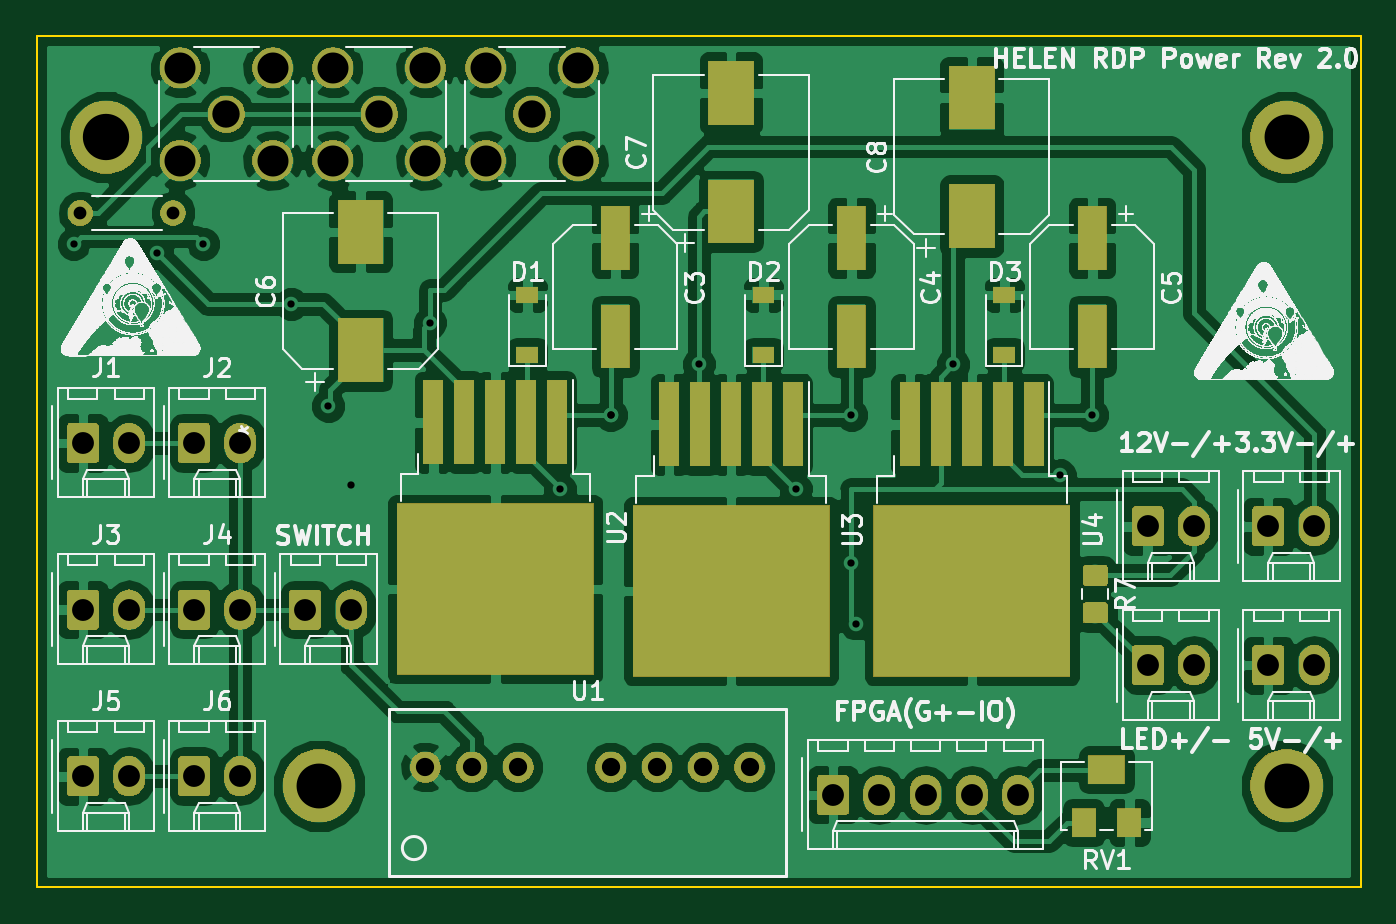
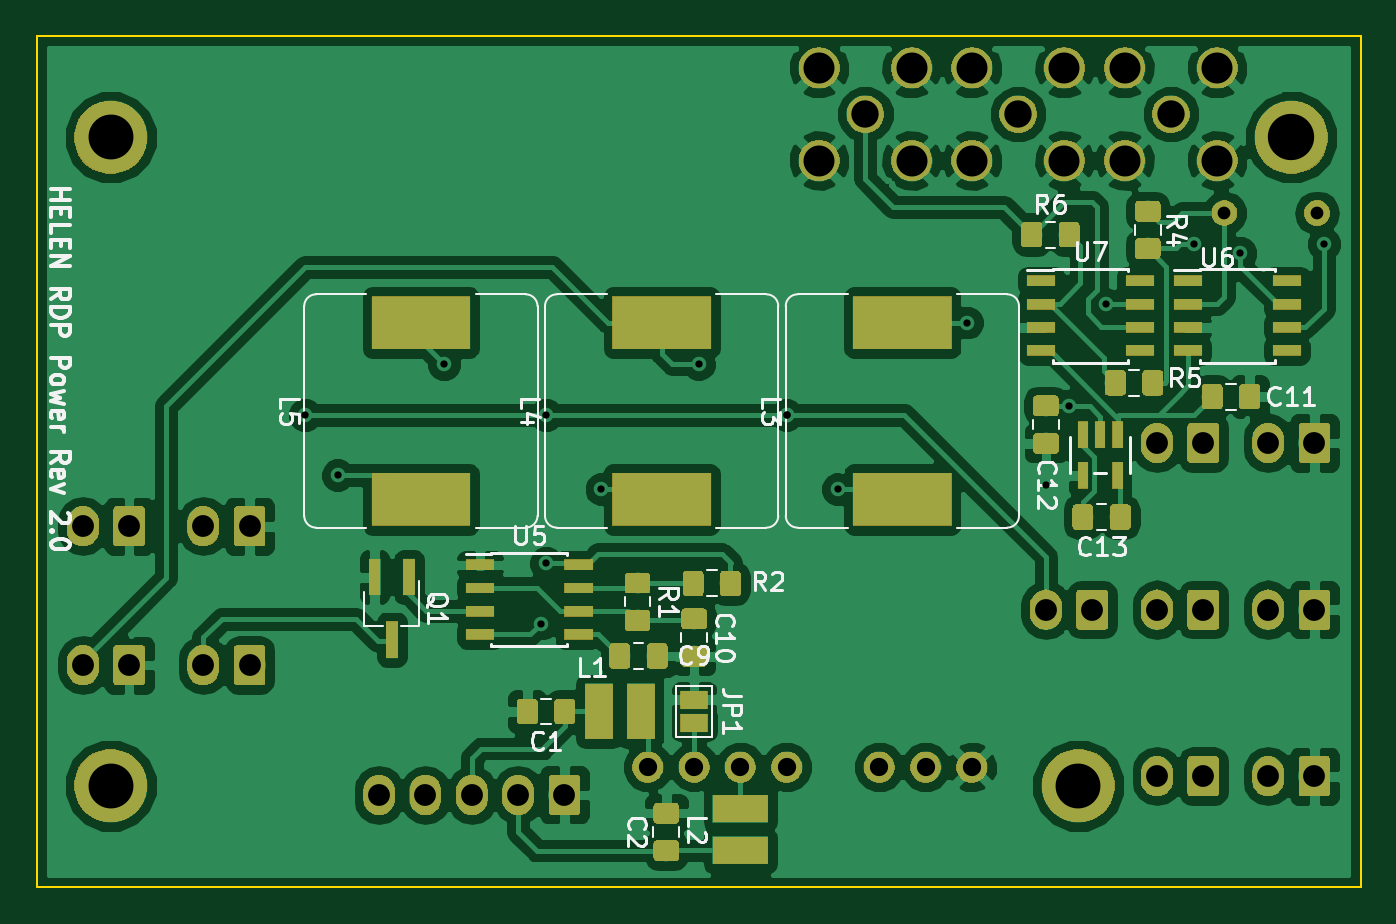
Circuit board: 10 layer files. Board 72.6 x 46.7 mm.
- bottom_copper: PowerRDP-B.Cu.gbr (196976 bytes)
- bottom_mask: PowerRDP-B.Mask.gbr (89387 bytes)
- paste: PowerRDP-B.Paste.gbr (44885 bytes)
- bottom_silk: PowerRDP-B.SilkS.gbr (24081 bytes)
- outline: PowerRDP-Edge.Cuts.gbr (875 bytes)
- top_copper: PowerRDP-F.Cu.gbr (162959 bytes)
- top_mask: PowerRDP-F.Mask.gbr (67555 bytes)
- paste: PowerRDP-F.Paste.gbr (5978 bytes)
- top_silk: PowerRDP-F.SilkS.gbr (1202284 bytes)
- drill: PowerRDP.drl (1107 bytes)

=== bottom_copper: PowerRDP-B.Cu.gbr (196976 bytes, source omitted) ===
=== bottom_mask: PowerRDP-B.Mask.gbr (89387 bytes, source omitted) ===
=== paste: PowerRDP-B.Paste.gbr (44885 bytes, source omitted) ===
=== bottom_silk: PowerRDP-B.SilkS.gbr (24081 bytes, source omitted) ===
=== outline: PowerRDP-Edge.Cuts.gbr ===
G04 #@! TF.GenerationSoftware,KiCad,Pcbnew,5.0.1*
G04 #@! TF.CreationDate,2019-02-21T21:56:02-06:00*
G04 #@! TF.ProjectId,PowerRDP,506F7765725244502E6B696361645F70,2*
G04 #@! TF.SameCoordinates,Original*
G04 #@! TF.FileFunction,Profile,NP*
%FSLAX46Y46*%
G04 Gerber Fmt 4.6, Leading zero omitted, Abs format (unit mm)*
G04 Created by KiCad (PCBNEW 5.0.1) date Thu 21 Feb 2019 09:56:02 PM CST*
%MOMM*%
%LPD*%
G01*
G04 APERTURE LIST*
%ADD10C,0.100000*%
G04 APERTURE END LIST*
D10*
X156464000Y-45212000D02*
X156464000Y-45720000D01*
X83820000Y-45212000D02*
X83820000Y-45720000D01*
X156464000Y-45720000D02*
X156464000Y-55880000D01*
X83820000Y-45212000D02*
X156464000Y-45212000D01*
X83820000Y-55880000D02*
X83820000Y-45720000D01*
X83820000Y-91948000D02*
X83820000Y-55880000D01*
X156464000Y-91948000D02*
X83820000Y-91948000D01*
X156464000Y-55880000D02*
X156464000Y-91948000D01*
M02*

=== top_copper: PowerRDP-F.Cu.gbr (162959 bytes, source omitted) ===
=== top_mask: PowerRDP-F.Mask.gbr (67555 bytes, source omitted) ===
=== paste: PowerRDP-F.Paste.gbr ===
G04 #@! TF.GenerationSoftware,KiCad,Pcbnew,5.0.1*
G04 #@! TF.CreationDate,2019-02-21T21:56:02-06:00*
G04 #@! TF.ProjectId,PowerRDP,506F7765725244502E6B696361645F70,2*
G04 #@! TF.SameCoordinates,Original*
G04 #@! TF.FileFunction,Paste,Top*
G04 #@! TF.FilePolarity,Positive*
%FSLAX46Y46*%
G04 Gerber Fmt 4.6, Leading zero omitted, Abs format (unit mm)*
G04 Created by KiCad (PCBNEW 5.0.1) date Thu 21 Feb 2019 09:56:02 PM CST*
%MOMM*%
%LPD*%
G01*
G04 APERTURE LIST*
%ADD10R,1.300000X1.600000*%
%ADD11R,2.000000X1.600000*%
%ADD12R,5.250000X4.550000*%
%ADD13R,1.100000X4.600000*%
%ADD14R,1.200000X0.900000*%
%ADD15R,1.600000X3.500000*%
%ADD16R,2.500000X3.500000*%
%ADD17C,0.100000*%
%ADD18C,1.150000*%
G04 APERTURE END LIST*
D10*
G04 #@! TO.C,RV1*
X141264000Y-88392000D03*
D11*
X142514000Y-85492000D03*
D10*
X143764000Y-88392000D03*
G04 #@! TD*
D12*
G04 #@! TO.C,U2*
X106210000Y-73152000D03*
X111760000Y-78002000D03*
X111760000Y-73152000D03*
X106210000Y-78002000D03*
D13*
X105585000Y-66427000D03*
X107285000Y-66427000D03*
X108985000Y-66427000D03*
X110685000Y-66427000D03*
X112385000Y-66427000D03*
G04 #@! TD*
G04 #@! TO.C,U3*
X125320000Y-66542000D03*
X123620000Y-66542000D03*
X121920000Y-66542000D03*
X120220000Y-66542000D03*
X118520000Y-66542000D03*
D12*
X119145000Y-78117000D03*
X124695000Y-73267000D03*
X124695000Y-78117000D03*
X119145000Y-73267000D03*
G04 #@! TD*
D13*
G04 #@! TO.C,U4*
X138528000Y-66542000D03*
X136828000Y-66542000D03*
X135128000Y-66542000D03*
X133428000Y-66542000D03*
X131728000Y-66542000D03*
D12*
X132353000Y-78117000D03*
X137903000Y-73267000D03*
X137903000Y-78117000D03*
X132353000Y-73267000D03*
G04 #@! TD*
D14*
G04 #@! TO.C,D1*
X110744000Y-62738000D03*
X110744000Y-59438000D03*
G04 #@! TD*
G04 #@! TO.C,D2*
X123698000Y-59436000D03*
X123698000Y-62736000D03*
G04 #@! TD*
G04 #@! TO.C,D3*
X136906000Y-62738000D03*
X136906000Y-59438000D03*
G04 #@! TD*
D15*
G04 #@! TO.C,C3*
X115570000Y-61722000D03*
X115570000Y-56322000D03*
G04 #@! TD*
G04 #@! TO.C,C4*
X128524000Y-56322000D03*
X128524000Y-61722000D03*
G04 #@! TD*
G04 #@! TO.C,C5*
X141732000Y-56322000D03*
X141732000Y-61722000D03*
G04 #@! TD*
D16*
G04 #@! TO.C,C6*
X101600000Y-62484000D03*
X101600000Y-55984000D03*
G04 #@! TD*
G04 #@! TO.C,C7*
X121920000Y-48364000D03*
X121920000Y-54864000D03*
G04 #@! TD*
G04 #@! TO.C,C8*
X135128000Y-55118000D03*
X135128000Y-48618000D03*
G04 #@! TD*
D17*
G04 #@! TO.C,R7*
G36*
X142374505Y-74251204D02*
X142398773Y-74254804D01*
X142422572Y-74260765D01*
X142445671Y-74269030D01*
X142467850Y-74279520D01*
X142488893Y-74292132D01*
X142508599Y-74306747D01*
X142526777Y-74323223D01*
X142543253Y-74341401D01*
X142557868Y-74361107D01*
X142570480Y-74382150D01*
X142580970Y-74404329D01*
X142589235Y-74427428D01*
X142595196Y-74451227D01*
X142598796Y-74475495D01*
X142600000Y-74499999D01*
X142600000Y-75150001D01*
X142598796Y-75174505D01*
X142595196Y-75198773D01*
X142589235Y-75222572D01*
X142580970Y-75245671D01*
X142570480Y-75267850D01*
X142557868Y-75288893D01*
X142543253Y-75308599D01*
X142526777Y-75326777D01*
X142508599Y-75343253D01*
X142488893Y-75357868D01*
X142467850Y-75370480D01*
X142445671Y-75380970D01*
X142422572Y-75389235D01*
X142398773Y-75395196D01*
X142374505Y-75398796D01*
X142350001Y-75400000D01*
X141449999Y-75400000D01*
X141425495Y-75398796D01*
X141401227Y-75395196D01*
X141377428Y-75389235D01*
X141354329Y-75380970D01*
X141332150Y-75370480D01*
X141311107Y-75357868D01*
X141291401Y-75343253D01*
X141273223Y-75326777D01*
X141256747Y-75308599D01*
X141242132Y-75288893D01*
X141229520Y-75267850D01*
X141219030Y-75245671D01*
X141210765Y-75222572D01*
X141204804Y-75198773D01*
X141201204Y-75174505D01*
X141200000Y-75150001D01*
X141200000Y-74499999D01*
X141201204Y-74475495D01*
X141204804Y-74451227D01*
X141210765Y-74427428D01*
X141219030Y-74404329D01*
X141229520Y-74382150D01*
X141242132Y-74361107D01*
X141256747Y-74341401D01*
X141273223Y-74323223D01*
X141291401Y-74306747D01*
X141311107Y-74292132D01*
X141332150Y-74279520D01*
X141354329Y-74269030D01*
X141377428Y-74260765D01*
X141401227Y-74254804D01*
X141425495Y-74251204D01*
X141449999Y-74250000D01*
X142350001Y-74250000D01*
X142374505Y-74251204D01*
X142374505Y-74251204D01*
G37*
D18*
X141900000Y-74825000D03*
D17*
G36*
X142374505Y-76301204D02*
X142398773Y-76304804D01*
X142422572Y-76310765D01*
X142445671Y-76319030D01*
X142467850Y-76329520D01*
X142488893Y-76342132D01*
X142508599Y-76356747D01*
X142526777Y-76373223D01*
X142543253Y-76391401D01*
X142557868Y-76411107D01*
X142570480Y-76432150D01*
X142580970Y-76454329D01*
X142589235Y-76477428D01*
X142595196Y-76501227D01*
X142598796Y-76525495D01*
X142600000Y-76549999D01*
X142600000Y-77200001D01*
X142598796Y-77224505D01*
X142595196Y-77248773D01*
X142589235Y-77272572D01*
X142580970Y-77295671D01*
X142570480Y-77317850D01*
X142557868Y-77338893D01*
X142543253Y-77358599D01*
X142526777Y-77376777D01*
X142508599Y-77393253D01*
X142488893Y-77407868D01*
X142467850Y-77420480D01*
X142445671Y-77430970D01*
X142422572Y-77439235D01*
X142398773Y-77445196D01*
X142374505Y-77448796D01*
X142350001Y-77450000D01*
X141449999Y-77450000D01*
X141425495Y-77448796D01*
X141401227Y-77445196D01*
X141377428Y-77439235D01*
X141354329Y-77430970D01*
X141332150Y-77420480D01*
X141311107Y-77407868D01*
X141291401Y-77393253D01*
X141273223Y-77376777D01*
X141256747Y-77358599D01*
X141242132Y-77338893D01*
X141229520Y-77317850D01*
X141219030Y-77295671D01*
X141210765Y-77272572D01*
X141204804Y-77248773D01*
X141201204Y-77224505D01*
X141200000Y-77200001D01*
X141200000Y-76549999D01*
X141201204Y-76525495D01*
X141204804Y-76501227D01*
X141210765Y-76477428D01*
X141219030Y-76454329D01*
X141229520Y-76432150D01*
X141242132Y-76411107D01*
X141256747Y-76391401D01*
X141273223Y-76373223D01*
X141291401Y-76356747D01*
X141311107Y-76342132D01*
X141332150Y-76329520D01*
X141354329Y-76319030D01*
X141377428Y-76310765D01*
X141401227Y-76304804D01*
X141425495Y-76301204D01*
X141449999Y-76300000D01*
X142350001Y-76300000D01*
X142374505Y-76301204D01*
X142374505Y-76301204D01*
G37*
D18*
X141900000Y-76875000D03*
G04 #@! TD*
M02*

=== top_silk: PowerRDP-F.SilkS.gbr (1202284 bytes, source omitted) ===
=== drill: PowerRDP.drl ===
M48
;DRILL file {KiCad 5.0.1} date Thu 21 Feb 2019 09:56:04 PM CST
;FORMAT={-:-/ absolute / inch / decimal}
FMAT,2
INCH,TZ
T1C0.0157
T2C0.0276
T3C0.0394
T4C0.0472
T5C0.0591
T6C0.0669
T7C0.0969
T8C0.1000
%
G90
G05
M72
T1
X3.38Y-2.23
X3.56Y-2.25
X3.66Y-2.23
X3.85Y-2.36
X3.93Y-2.58
X3.98Y-2.75
X4.15Y-2.4
X4.43Y-2.76
X4.54Y-2.6
X4.54Y-2.6
X4.73Y-2.49
X4.94Y-2.76
X5.06Y-2.6
X5.06Y-2.92
X5.07Y-3.05
X5.28Y-2.49
X5.51Y-2.73
X5.58Y-2.6
T2
X3.3945Y-2.1634
X3.5945Y-2.1634
T3
X4.14Y-3.36
X4.24Y-3.36
X4.34Y-3.36
X4.54Y-3.36
X4.64Y-3.36
X4.74Y-3.36
X4.84Y-3.36
T4
X3.4Y-3.02
X3.5Y-3.02
X5.96Y-3.14
X6.06Y-3.14
X5.7Y-2.84
X5.8Y-2.84
X5.02Y-3.42
X5.12Y-3.42
X5.22Y-3.42
X5.32Y-3.42
X5.42Y-3.42
X3.64Y-3.02
X3.74Y-3.02
X3.4Y-2.66
X3.5Y-2.66
X5.96Y-2.84
X6.06Y-2.84
X3.88Y-3.02
X3.98Y-3.02
X3.64Y-2.66
X3.74Y-2.66
X5.7Y-3.14
X5.8Y-3.14
X3.64Y-3.38
X3.74Y-3.38
X3.4Y-3.38
X3.5Y-3.38
T5
X3.71Y-1.95
X4.37Y-1.95
X4.04Y-1.95
T6
X3.61Y-1.85
X3.61Y-2.05
X3.81Y-1.85
X3.81Y-2.05
X4.27Y-1.85
X4.27Y-2.05
X4.47Y-1.85
X4.47Y-2.05
X3.94Y-1.85
X3.94Y-2.05
X4.14Y-1.85
X4.14Y-2.05
T7
X6.Y-3.4
X6.Y-2.
X3.91Y-3.4
T8
X3.45Y-2.
T0
M30

